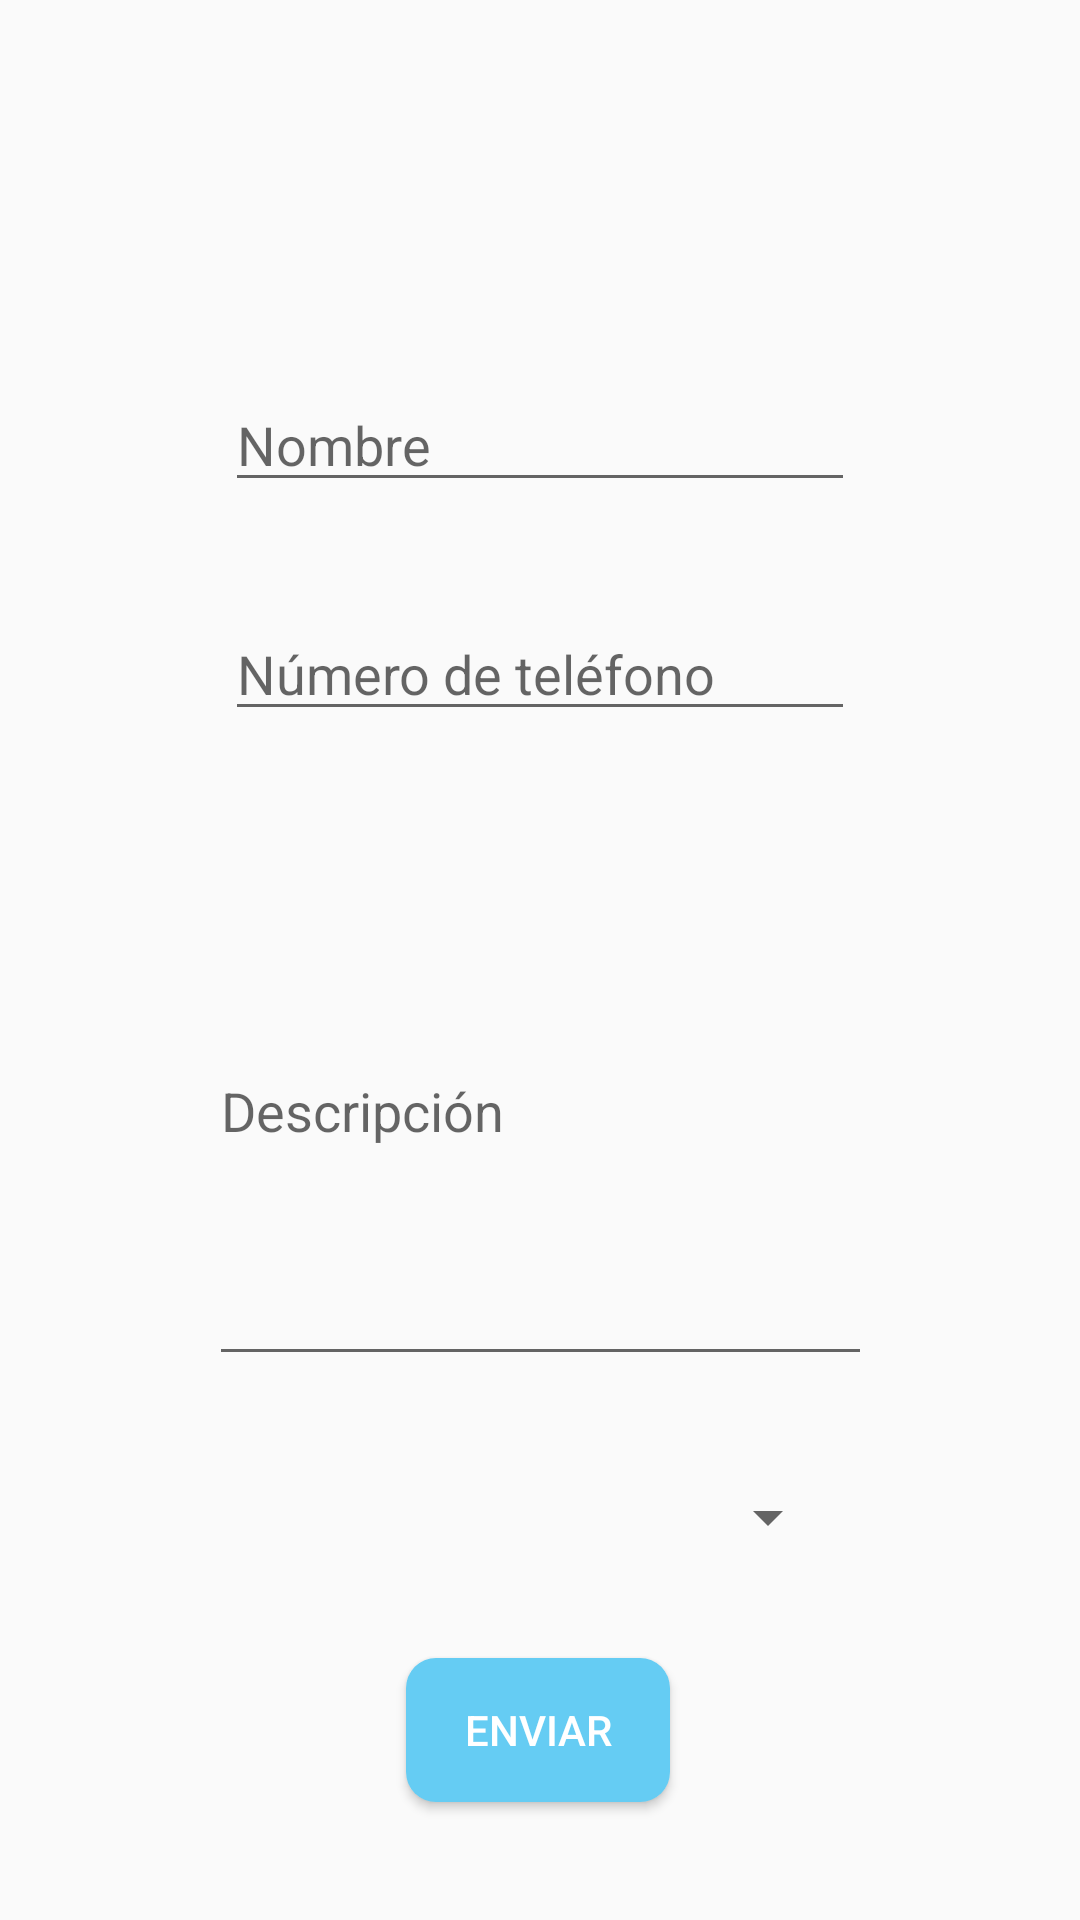

Layout XML and referenced resources for this Android screen:
<!-- AndroidManifest.xml: application theme AppTheme -->
<!-- res/layout/activity_medical_staffs_add.xml -->
<?xml version="1.0" encoding="utf-8"?>
<androidx.constraintlayout.widget.ConstraintLayout xmlns:android="http://schemas.android.com/apk/res/android"
    xmlns:app="http://schemas.android.com/apk/res-auto"
    xmlns:tools="http://schemas.android.com/tools"
    android:layout_width="match_parent"
    android:layout_height="match_parent"
    tools:context=".MedicalStaffsAddActivity">

    <Button
        android:id="@+id/msAdd_button"
        android:layout_width="wrap_content"
        android:layout_height="wrap_content"
        android:layout_marginTop="35dp"
        android:background="@drawable/rounded_corners"
        android:onClick="addMedicalStaff"
        android:text="@string/sendButton"
        android:textColor="@color/White"
        app:layout_constraintEnd_toEndOf="parent"
        app:layout_constraintHorizontal_bias="0.498"
        app:layout_constraintStart_toStartOf="parent"
        app:layout_constraintTop_toBottomOf="@+id/province_spinner" />

    <EditText
        android:id="@+id/descripcion_ms_editText"
        android:layout_width="221dp"
        android:layout_height="180dp"
        android:layout_marginTop="35dp"
        android:ems="10"
        android:hint="@string/description"
        android:inputType="textMultiLine"
        app:layout_constraintEnd_toEndOf="parent"
        app:layout_constraintHorizontal_bias="0.5"
        app:layout_constraintStart_toStartOf="parent"
        app:layout_constraintTop_toBottomOf="@+id/numeroTelefono_ms_editText" />

    <EditText
        android:id="@+id/numeroTelefono_ms_editText"
        android:layout_width="wrap_content"
        android:layout_height="wrap_content"
        android:layout_marginTop="35dp"
        android:ems="10"
        android:hint="@string/phoneNumber"
        android:inputType="number"
        app:layout_constraintEnd_toEndOf="parent"
        app:layout_constraintHorizontal_bias="0.5"
        app:layout_constraintStart_toStartOf="parent"
        app:layout_constraintTop_toBottomOf="@+id/nombre_ms_editText" />

    <EditText
        android:id="@+id/nombre_ms_editText"
        android:layout_width="wrap_content"
        android:layout_height="wrap_content"
        android:layout_marginTop="126dp"
        android:ems="10"
        android:hint="@string/employeeName"
        android:inputType="textPersonName"
        app:layout_constraintEnd_toEndOf="parent"
        app:layout_constraintHorizontal_bias="0.5"
        app:layout_constraintStart_toStartOf="parent"
        app:layout_constraintTop_toTopOf="parent" />

    <ProgressBar
        android:id="@+id/msAdd_progressBar"
        style="?android:attr/progressBarStyleHorizontal"
        android:layout_width="384dp"
        android:layout_height="30dp"
        android:indeterminate="true"
        android:visibility="gone"
        app:layout_constraintEnd_toEndOf="parent"
        app:layout_constraintHorizontal_bias="0.5"
        app:layout_constraintStart_toStartOf="parent"
        app:layout_constraintTop_toTopOf="parent" />

    <Spinner
        android:id="@+id/province_spinner"
        android:layout_width="200dp"
        android:layout_height="wrap_content"
        android:layout_marginTop="35dp"
        android:spinnerMode="dropdown"
        app:layout_constraintEnd_toEndOf="parent"
        app:layout_constraintHorizontal_bias="0.5"
        app:layout_constraintStart_toStartOf="parent"
        app:layout_constraintTop_toBottomOf="@+id/descripcion_ms_editText" />

</androidx.constraintlayout.widget.ConstraintLayout>
<!-- resources referenced by this layout -->
<resources>
  <color name="White">#FFFFFF</color>
  <!-- drawable rounded_corners (drawable) -->
  <?xml version="1.0" encoding="utf-8"?>
  <selector xmlns:android="http://schemas.android.com/apk/res/android">
      <item android:state_pressed="false">
          <shape xmlns:android="http://schemas.android.com/apk/res/android" android:shape="rectangle">
              <solid android:color="@color/LightBlue" />
              <corners android:radius="10dp" />
              <padding android:left="5dp" />
              <padding android:right="5dp" />
          </shape>
      </item>
      <item android:state_pressed="true">
          <shape xmlns:android="http://schemas.android.com/apk/res/android" android:shape="rectangle">
              <solid android:color="@color/Pink" />
              <corners android:radius="10dp" />
              <padding android:left="5dp" />
              <padding android:right="5dp" />
          </shape>
      </item>
  </selector>
  <string name="description">Descripción</string>
  <string name="employeeName">Nombre</string>
  <string name="phoneNumber">Número de teléfono</string>
  <string name="sendButton">Enviar</string>
  <style name="AppTheme" parent="Theme.AppCompat.Light.DarkActionBar">
          
          <item name="colorPrimary">@color/Pink</item>
          <item name="colorPrimaryDark">@color/PinkDark</item>
          <item name="colorAccent">@color/LightBlue</item>
          <item name="android:navigationBarColor">@color/PinkDark</item>
          <item name="android:colorControlHighlight">@color/Pink</item>
      </style>
  <color name="LightBlue">#65ccf3</color>
  <color name="Pink">#f5616f</color>
  <color name="PinkDark">#D34C52</color>
</resources>
